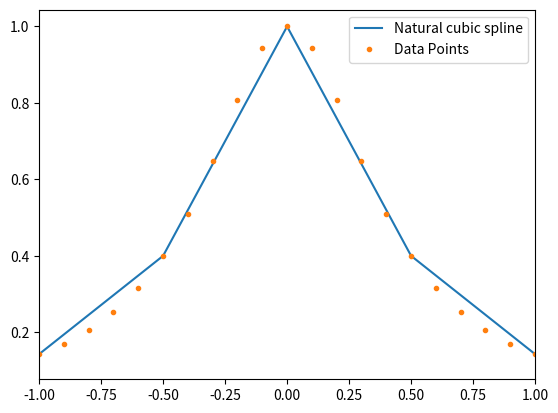

The matplotlib source for this figure:
# -*- coding: utf-8 -*-
"""
Created on Sun October 25 15:45:36 2020
MA 514000 Project 2

@author: Sookyung Lee
"""
import numpy as np
import pandas as pd
import matplotlib.pyplot as plt


def cubicNaturalCoeff(x_val, y_val):
    datapts = x_val.size
    end_idx = datapts - 1

    a_coeff = np.zeros(datapts)
    b_coeff = np.zeros(end_idx)
    c_coeff = np.zeros(datapts)
    d_coeff = np.zeros(end_idx)

    for i in range(datapts):
        a_coeff[i] = y_val[i]

    h_val = np.zeros(end_idx)

    for i in range(end_idx):
        h_val[i] = x_val[i + 1] - x_val[i]

    u_val = np.zeros(end_idx)
    u_val[0] = 0

    for i in range(1, end_idx):
        u_val[i] = 3*(a_coeff[i + 1] - a_coeff[i])/h_val[i]-3*(a_coeff[i] - a_coeff[i - 1])/h_val[i - 1]
    s_val = np.zeros(datapts)
    z_val = np.zeros(datapts)
    t_val = np.zeros(end_idx)
    s_val[0] = 1
    z_val[0] = 0
    t_val[0] = 0

    for i in range(1, end_idx):
        s_val[i] = 2*(x_val[i + 1] - x_val[i - 1]) - h_val[i - 1] * t_val[i - 1]
        t_val[i] = h_val[i]/s_val[i]
        z_val[i] = (u_val[i] - h_val[i - 1]*z_val[i - 1])/s_val[i]

    s_val[datapts-1] = 1
    z_val[datapts-1] = 0
    c_coeff[datapts-1] = 0

    for i in np.flip(np.arange(end_idx)):
        c_coeff[i] = z_val[i]-t_val[i]*c_coeff[i+1]
        b_coeff[i] = (a_coeff[i+1]-a_coeff[i])/h_val[i]-h_val[i]*(c_coeff[i+1]+2*c_coeff[i])/3
        d_coeff[i] = (c_coeff[i+1]-c_coeff[i])/(3*h_val[i])
    return a_coeff, b_coeff, c_coeff, d_coeff


def cubicSplineEval(t, x_val, coeff):
    datapts = x_val.size
    a_coeff = coeff[0]
    b_coeff = coeff[1]
    c_coeff = coeff[2]
    d_coeff = coeff[3]

    #check the bounds
    if t < x_val[0] or t > x_val[datapts -1]:
        return

    end_idx = datapts - 1
    subint = 0
    for i in range(end_idx):
        if t <= x_val[i + 1]:
            break
        else:
            subint += 1
            
    eval = a_coeff[subint]+b_coeff[subint]*(t - x_val[subint])+c_coeff[subint]*(t-x_val[subint])**2+d_coeff[subint]*(t-x_val[subint])**3

    return eval


#Run the numerical experiment
f = lambda x: 1/(1+6*(x**2))
xi = np.arange(-1, 1.2, 0.1)
yi = f(xi)
coeff = cubicNaturalCoeff(xi, yi)

knots = np.linspace(-1, 1, 5)
xvals = np.array(knots)
yvals = np.array(f(knots))
natural_spline = np.array(list(map(lambda x: cubicSplineEval(x, xi, coeff), knots)))

#Produce table of required values
df = pd.DataFrame({"x": xvals, "f(x)": yvals, "p(x)": natural_spline})
df['f(x) - p(x)'] = df['f(x)'] - df['p(x)']
print(df)

#Graph Natural Cubic Spline Interpolation
plt.plot(knots, natural_spline, label='Natural cubic spline')
plt.plot(xi, yi, '.', label='Data Points')
plt.xlim([-1, 1])
plt.legend(loc='best')
